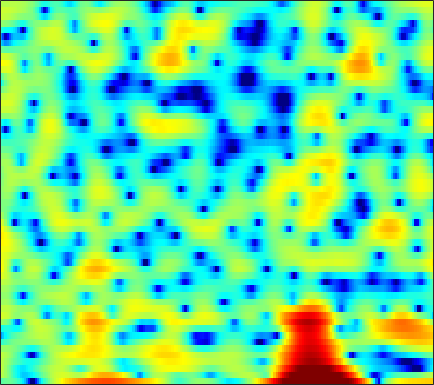

The file beside this chart, header and first rows:
-1.8956, -1.4323, -1.0654, -0.9212, -0.94644, -1.1553, -1.6255, -2.1543, -3.0826, -4.2956, -5.9141, -7.4753, -10.293, -14.685, -20.534, -23.898, -14.559, -10.775, -7.352, -4.854, -2.9023, -1.6571, -0.23474, 0.97288
2.296, 1.784, 0.9847, 0.03959, -0.7697, -1.967, -3.272, -4.281, -5.574, -6.619, -7.245, -7.35, -7.07, -6.468, -5.889, -5.011, -4.058, -3.314, -2.305, -1.306, -0.3554, 0.3111, 1.12, 1.824
2.744, 2.082, 1.097, -0.003741, -0.8998, -2.175, -3.491, -4.453, -5.553, -6.244, -6.399, -6.178, -5.562, -4.749, -4.084, -3.197, -2.338, -1.718, -0.9377, -0.2062, 0.467, 0.9317, 1.481, 1.941
2.457, 2.013, 1.373, 0.6905, 0.156, -0.5777, -1.321, -1.865, -2.557, -3.185, -3.721, -4.046, -4.346, -4.46, -4.406, -4.138, -3.678, -3.227, -2.524, -1.767, -0.9941, -0.4304, 0.2764, 0.9188
2.691, 2.383, 1.911, 1.363, 0.8958, 0.1772, -0.6687, -1.399, -2.539, -3.931, -5.679, -7.335, -10.27, -14.57, -18.51, -16.87, -11.66, -8.798, -5.944, -3.8, -2.128, -1.096, 0.05343, 0.9981
0.9708, 0.9194, 0.8206, 0.6742, 0.5276, 0.2626, -0.09079, -0.4242, -0.9681, -1.622, -2.365, -2.953, -3.706, -4.292, -4.495, -4.339, -3.731, -3.083, -2.121, -1.153, -0.295, 0.2544, 0.86, 1.321
-3.612, -3.026, -2.278, -1.624, -1.206, -0.7603, -0.4204, -0.23, -0.04978, 0.07283, 0.1667, 0.2306, 0.319, 0.422, 0.5262, 0.7054, 0.92, 1.096, 1.327, 1.528, 1.653, 1.685, 1.631, 1.437
-9.344, -7.336, -5.432, -4.101, -3.344, -2.552, -1.93, -1.526, -1.014, -0.5162, -0.02984, 0.325, 0.796, 1.236, 1.537, 1.874, 2.144, 2.298, 2.423, 2.454, 2.38, 2.263, 2, 1.582
-4.774, -4.351, -3.988, -3.907, -4.065, -4.505, -5.004, -5.204, -4.892, -3.873, -2.493, -1.452, -0.2062, 0.8201, 1.442, 2.064, 2.478, 2.672, 2.793, 2.766, 2.619, 2.444, 2.124, 1.71
1.267, 1.04, 0.4593, -0.5099, -1.615, -3.783, -7.188, -10.82, -12.42, -7.363, -3.473, -1.427, 0.511, 1.784, 2.401, 2.865, 2.992, 2.902, 2.594, 2.158, 1.689, 1.334, 0.9211, 0.5782
3.476, 3.346, 3.042, 2.575, 2.132, 1.505, 0.9237, 0.6048, 0.4692, 0.6738, 1.031, 1.344, 1.708, 1.894, 1.855, 1.524, 0.8029, -0.09431, -1.842, -4.416, -7.922, -10.33, -9.43, -6.415
2.436, 2.541, 2.511, 2.325, 2.107, 1.732, 1.314, 0.9923, 0.6228, 0.3659, 0.2311, 0.2069, 0.2152, 0.2315, 0.1702, -0.05458, -0.5454, -1.126, -2.208, -3.553, -4.866, -5.458, -5.259, -4.008
1.009, 1.259, 1.297, 1.032, 0.6399, -0.169, -1.259, -2.255, -3.752, -5.125, -5.696, -5.389, -4.322, -3.055, -2.192, -1.285, -0.663, -0.3425, -0.08625, 0.04184, 0.1701, 0.2873, 0.5193, 0.8339
0.6374, 0.7969, 0.7294, 0.3324, -0.2176, -1.316, -2.906, -4.523, -7.535, -11.96, -15.47, -12.66, -8.226, -5.183, -3.559, -1.965, -0.8344, -0.1873, 0.4553, 0.9163, 1.257, 1.467, 1.718, 1.907
1.284, 1.305, 1.166, 0.8209, 0.4482, -0.1708, -0.923, -1.515, -2.262, -2.858, -3.09, -2.98, -2.548, -1.912, -1.419, -0.8145, -0.3076, -0.02302, 0.2473, 0.41, 0.4614, 0.4612, 0.4487, 0.4349
2.547, 2.422, 2.144, 1.775, 1.461, 1.02, 0.5986, 0.3265, 0.0697, -0.06181, -0.07497, -0.02183, 0.1128, 0.2694, 0.3749, 0.4539, 0.4229, 0.2965, -0.01495, -0.4978, -1.133, -1.694, -2.493, -3.137
4.047, 3.66, 2.982, 2.163, 1.489, 0.6069, -0.06476, -0.3507, -0.3756, -0.03507, 0.4659, 0.8506, 1.314, 1.631, 1.761, 1.757, 1.513, 1.171, 0.4462, -0.6431, -2.163, -3.688, -6.505, -10.78
5.089, 4.432, 3.186, 1.392, -0.4364, -3.769, -8.378, -10.65, -7.253, -3.46, -0.9359, 0.3861, 1.607, 2.356, 2.666, 2.793, 2.619, 2.311, 1.658, 0.6818, -0.6135, -1.789, -3.608, -5.486
4.695, 4.225, 3.275, 1.936, 0.6907, -1.235, -2.951, -3.557, -3.043, -1.698, -0.3788, 0.4256, 1.192, 1.654, 1.818, 1.829, 1.646, 1.383, 0.906, 0.3076, -0.4117, -1.003, -1.826, -2.66
4.164, 4.075, 3.757, 3.264, 2.812, 2.179, 1.626, 1.299, 0.9805, 0.7968, 0.6783, 0.5786, 0.377, 0.07817, -0.2064, -0.6566, -1.147, -1.536, -2.016, -2.409, -2.727, -2.958, -3.251, -3.609
4.559, 4.585, 4.456, 4.173, 3.88, 3.426, 2.893, 2.475, 1.885, 1.242, 0.5388, -0.05852, -0.9452, -1.988, -2.869, -4.179, -5.561, -6.5, -7.39, -7.562, -7.046, -6.447, -5.637, -4.986
5.362, 5.24, 4.943, 4.519, 4.139, 3.555, 2.878, 2.327, 1.54, 0.6588, -0.3414, -1.186, -2.456, -3.985, -5.37, -7.685, -10.89, -14.48, -24.87, -21.68, -13.42, -10.17, -7.329, -5.414
5.794, 5.381, 4.714, 3.939, 3.307, 2.433, 1.583, 0.9283, 0.07084, -0.8177, -1.8, -2.607, -3.838, -5.182, -6.253, -7.669, -9.015, -9.753, -10.08, -9.435, -7.887, -6.507, -4.674, -3.103
5.452, 4.647, 3.364, 1.861, 0.6437, -0.9283, -2.175, -2.772, -3.236, -3.554, -4.039, -4.638, -5.822, -7.449, -8.87, -10.6, -11.03, -10.16, -8.183, -6.069, -4.112, -2.742, -1.159, 0.1665
3.845, 2.774, 0.8652, -1.812, -4.549, -10.11, -19.07, -15.39, -9.756, -7.19, -6.143, -6.054, -6.719, -8.412, -10.49, -14.55, -16.07, -12.2, -7.669, -4.387, -1.951, -0.4988, 1.065, 2.29
1.623, 0.9325, -0.338, -1.998, -3.463, -5.452, -6.806, -7.046, -6.562, -5.785, -5.225, -4.968, -4.848, -4.921, -4.982, -4.88, -4.364, -3.683, -2.458, -1.121, 0.1933, 1.063, 2.053, 2.826
0.06551, -0.03018, -0.408, -1.003, -1.532, -2.247, -2.951, -3.333, -3.742, -3.964, -4.011, -3.941, -3.721, -3.311, -2.917, -2.297, -1.56, -0.9674, -0.1587, 0.668, 1.415, 1.917, 2.454, 2.816
-0.3024, -0.07105, -0.02736, -0.2605, -0.5941, -1.236, -2.062, -2.812, -3.887, -4.975, -5.747, -5.924, -5.452, -4.378, -3.403, -2.096, -0.9128, -0.1176, 0.7963, 1.543, 2.116, 2.44, 2.732, 2.856
0.2514, 0.6028, 0.8192, 0.7271, 0.4374, -0.2731, -1.376, -2.589, -4.819, -8.321, -14.86, -24.56, -13.23, -7.374, -4.718, -2.257, -0.5314, 0.4132, 1.389, 2.025, 2.439, 2.61, 2.681, 2.609
0.456, 0.9603, 1.385, 1.534, 1.452, 1.081, 0.3881, -0.3359, -1.551, -2.949, -4.133, -4.495, -3.945, -2.662, -1.602, -0.3465, 0.6138, 1.125, 1.547, 1.706, 1.647, 1.49, 1.167, 0.7789
-0.1305, 0.6026, 1.322, 1.765, 1.94, 1.983, 1.842, 1.657, 1.327, 1.019, 0.7907, 0.7292, 0.8152, 1.013, 1.193, 1.4, 1.45, 1.373, 0.9836, 0.3363, -0.6374, -1.53, -2.819, -4.007
-0.5244, 0.3528, 1.228, 1.791, 2.039, 2.182, 2.181, 2.118, 2.014, 1.943, 1.943, 1.995, 2.093, 2.211, 2.256, 2.192, 1.924, 1.525, 0.6909, -0.6452, -2.631, -4.702, -8.714, -15.47
0.03505, 0.7934, 1.47, 1.801, 1.83, 1.631, 1.202, 0.823, 0.3782, 0.1655, 0.3386, 0.691, 1.304, 1.939, 2.323, 2.623, 2.641, 2.414, 1.825, 0.7897, -0.6982, -2.114, -4.325, -6.486
0.8748, 1.308, 1.556, 1.417, 1.042, 0.1031, -1.424, -3.076, -6.041, -8.842, -7.513, -4.888, -1.857, 0.2874, 1.45, 2.517, 3.133, 3.328, 3.266, 2.904, 2.286, 1.653, 0.6877, -0.328
0.3885, 0.5472, 0.5317, 0.2106, -0.2442, -1.226, -2.643, -4.14, -6.519, -8.38, -7.391, -5.395, -2.756, -0.6882, 0.5064, 1.72, 2.528, 2.938, 3.202, 3.218, 3.007, 2.727, 2.189, 1.494
-0.9675, -0.9388, -0.9916, -1.157, -1.373, -1.725, -2.18, -2.482, -2.797, -2.855, -2.559, -2.103, -1.299, -0.4097, 0.2402, 1.01, 1.653, 2.024, 2.401, 2.586, 2.589, 2.492, 2.215, 1.764
-2.539, -2.614, -2.68, -2.675, -2.637, -2.536, -2.44, -2.332, -2.2, -2.013, -1.77, -1.53, -1.133, -0.6404, -0.2227, 0.3588, 0.9597, 1.368, 1.853, 2.222, 2.454, 2.51, 2.447, 2.219
-4.893, -5.365, -5.654, -5.389, -4.864, -4.065, -3.279, -2.877, -2.506, -2.349, -2.329, -2.362, -2.348, -2.123, -1.759, -0.9931, -0.07277, 0.668, 1.54, 2.284, 2.836, 3.101, 3.257, 3.205
-8.376, -11.83, -17.96, -12.8, -8.758, -5.458, -3.563, -2.778, -2.367, -2.643, -3.564, -4.678, -6.581, -7.997, -7.473, -4.982, -2.292, -0.5865, 1.249, 2.603, 3.543, 4.031, 4.383, 4.415
-4.059, -5.038, -5.772, -5.068, -3.875, -2.4, -1.422, -1.036, -1.086, -1.803, -3.266, -4.918, -8.139, -11.52, -10.9, -6.728, -3.188, -1.212, 0.8699, 2.401, 3.487, 4.037, 4.447, 4.472
0.522, 0.5039, 0.5187, 0.6132, 0.7244, 0.8423, 0.8273, 0.6762, 0.1972, -0.5505, -1.557, -2.379, -3.448, -4.141, -4.244, -3.773, -2.789, -1.81, -0.4688, 0.7547, 1.78, 2.325, 2.753, 2.819
2.814, 2.867, 2.886, 2.848, 2.747, 2.54, 2.192, 1.782, 1.064, 0.1061, -1.116, -2.23, -3.901, -5.736, -6.953, -7.756, -6.857, -5.464, -3.424, -1.663, -0.3356, 0.3924, 0.9956, 1.205
3.457, 3.526, 3.57, 3.54, 3.455, 3.22, 2.818, 2.393, 1.636, 0.587, -0.8026, -2.158, -4.54, -8.024, -12.03, -19.76, -13.29, -8.878, -5.273, -2.944, -1.42, -0.6504, -0.03754, 0.1639
2.237, 2.447, 2.716, 2.91, 2.994, 2.967, 2.769, 2.524, 2.007, 1.29, 0.3781, -0.4274, -1.627, -2.865, -3.64, -4.207, -4.005, -3.451, -2.523, -1.64, -0.9505, -0.6112, -0.4156, -0.5036
-0.8903, -0.1398, 0.7908, 1.534, 1.929, 2.268, 2.397, 2.353, 2.15, 1.82, 1.384, 1.026, 0.5414, 0.1109, -0.1541, -0.3626, -0.4135, -0.3893, -0.2681, -0.1557, -0.1249, -0.1867, -0.4139, -0.8368
-5.109, -2.816, -0.7307, 0.6285, 1.297, 1.848, 2.09, 2.099, 1.988, 1.772, 1.516, 1.333, 1.126, 0.9916, 0.926, 0.885, 0.8535, 0.8294, 0.766, 0.6445, 0.4282, 0.1919, -0.2435, -0.8544
-1.868, -0.5778, 0.7671, 1.648, 2.048, 2.224, 2.064, 1.792, 1.253, 0.6379, 0.1453, -0.06947, -0.0791, 0.1419, 0.3967, 0.7003, 0.9142, 1.006, 0.9724, 0.8053, 0.5298, 0.2566, -0.1941, -0.7596
3.217, 3.444, 3.661, 3.689, 3.532, 3.036, 2.145, 1.183, -0.6033, -2.955, -5.436, -6.302, -5.088, -2.979, -1.649, -0.4061, 0.2845, 0.4617, 0.3643, -0.04663, -0.6005, -1.009, -1.395, -1.562
4.997, 4.918, 4.718, 4.377, 3.975, 3.208, 2.086, 0.9038, -1.258, -4.378, -8.617, -10.53, -7.523, -4.081, -2.34, -0.9288, -0.3556, -0.4665, -1.241, -2.829, -5.288, -7.384, -8.458, -6.345
3.353, 3.189, 2.918, 2.597, 2.304, 1.843, 1.255, 0.7101, -0.07599, -0.8591, -1.459, -1.621, -1.415, -0.9247, -0.5285, -0.1826, -0.1916, -0.5181, -1.47, -3.155, -5.85, -8.213, -9.404, -6.612
-0.7386, -1.099, -1.451, -1.615, -1.596, -1.492, -1.373, -1.271, -1.192, -1.099, -0.9612, -0.7965, -0.507, -0.1536, 0.08794, 0.3448, 0.4411, 0.4203, 0.1905, -0.1812, -0.5858, -0.7955, -0.7742, -0.3726
-6.75, -8.298, -9.705, -9.254, -8.09, -6.538, -5.352, -4.719, -4.136, -3.664, -3.126, -2.665, -1.948, -1.162, -0.583, 0.1185, 0.6944, 1.028, 1.362, 1.583, 1.779, 1.894, 2.07, 2.261
-9.49, -12.87, -18.52, -15.25, -11.79, -9.044, -7.797, -7.564, -7.77, -8.175, -7.954, -7.026, -5.167, -3.256, -1.962, -0.5485, 0.5715, 1.216, 1.906, 2.423, 2.802, 3.034, 3.26, 3.405
-3.66, -4.285, -4.944, -5.203, -5.212, -5.335, -5.981, -6.987, -9.546, -14.99, -27.68, -14.81, -8.036, -4.349, -2.491, -0.7088, 0.5248, 1.222, 1.907, 2.422, 2.799, 3.044, 3.302, 3.483
0.7593, 0.5926, 0.3017, -0.04129, -0.3535, -0.8921, -1.597, -2.247, -3.265, -4.137, -4.406, -4.008, -2.942, -1.77, -1.029, -0.2916, 0.1201, 0.2686, 0.3248, 0.3538, 0.5253, 0.7467, 1.184, 1.656
2.778, 2.713, 2.563, 2.342, 2.131, 1.808, 1.447, 1.143, 0.7649, 0.4312, 0.2124, 0.1181, 0.03264, -0.094, -0.2795, -0.7636, -1.587, -2.514, -4.117, -5.899, -6.736, -6.118, -4.296, -2.493
3.036, 2.993, 2.921, 2.824, 2.737, 2.598, 2.419, 2.266, 2.047, 1.805, 1.541, 1.305, 0.9137, 0.3851, -0.1499, -1.148, -2.586, -4.115, -7.068, -11.87, -17.26, -13.52, -8.24, -5.128
1.99, 1.973, 1.999, 2.058, 2.105, 2.136, 2.126, 2.1, 2.008, 1.881, 1.693, 1.511, 1.205, 0.7948, 0.3912, -0.2746, -1.132, -1.858, -2.909, -3.807, -4.244, -4.136, -3.572, -2.869
